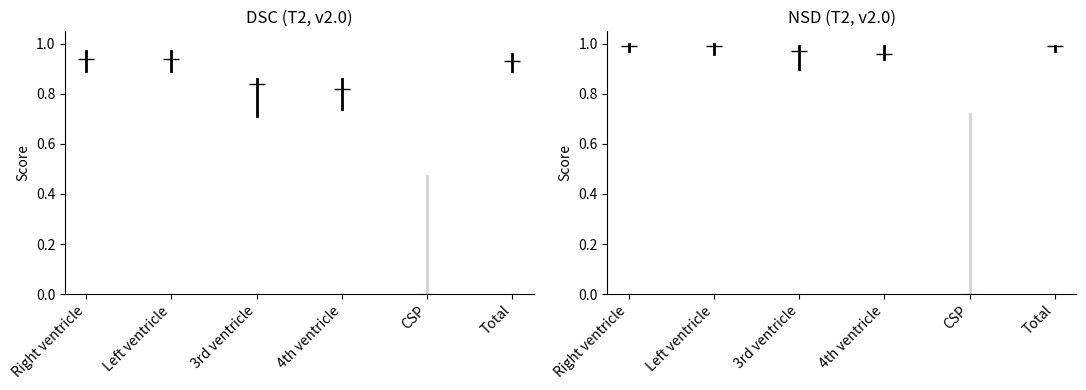

The matplotlib source for this figure:
# Generate a file to plot the dsc and nsd for T2 - data from Fold_metrics_segmentation.py 5-5 17:30

import matplotlib.pyplot as plt
import numpy as np

# labels
structures = [
    "Right ventricle",
    "Left ventricle",
    "3rd ventricle",
    "4th ventricle",
    "CSP",
    "Total"
]

x = np.arange(len(structures))

# median values
dsc = np.array([0.94, 0.94, 0.84, 0.82, 0.00, 0.93])
nsd = np.array([0.99, 0.99, 0.97, 0.96, 0.00, 0.99])

# IQR bounds
dsc_lower = np.array([0.89, 0.89, 0.71, 0.74, 0.00, 0.89])
dsc_upper = np.array([0.97, 0.97, 0.86, 0.86, 0.47, 0.96])

nsd_lower = np.array([0.97, 0.96, 0.90, 0.94, 0.00, 0.97])
nsd_upper = np.array([1.00, 1.00, 0.99, 0.99, 0.72, 0.99])

# kleuren (CSP grijs)
colors = ['black'] * len(structures)
colors[4] = 'lightgray'

# plot
fig, axes = plt.subplots(1, 2, figsize=(11, 4))

for i in range(len(structures)):
    # DSC
    axes[0].plot([i, i], [dsc_lower[i], dsc_upper[i]], color=colors[i], linewidth=2)
    axes[0].plot(i, dsc[i], marker='_', color=colors[i], markersize=12)

    # NSD
    axes[1].plot([i, i], [nsd_lower[i], nsd_upper[i]], color=colors[i], linewidth=2)
    axes[1].plot(i, nsd[i], marker='_', color=colors[i], markersize=12)

# styling
for ax, title in zip(axes, ["DSC (T2, v2.0)", "NSD (T2, v2.0)"]):
    ax.set_xticks(x)
    ax.set_xticklabels(structures, rotation=45, ha='right')
    ax.set_ylim(0, 1.05)
    ax.set_title(title)
    ax.set_ylabel("Score")
    ax.spines['top'].set_visible(False)
    ax.spines['right'].set_visible(False)

plt.tight_layout()

# save 
plt.savefig("T2_v2_dsc_nsd_clean.png", dpi=300, bbox_inches='tight')

plt.close()
